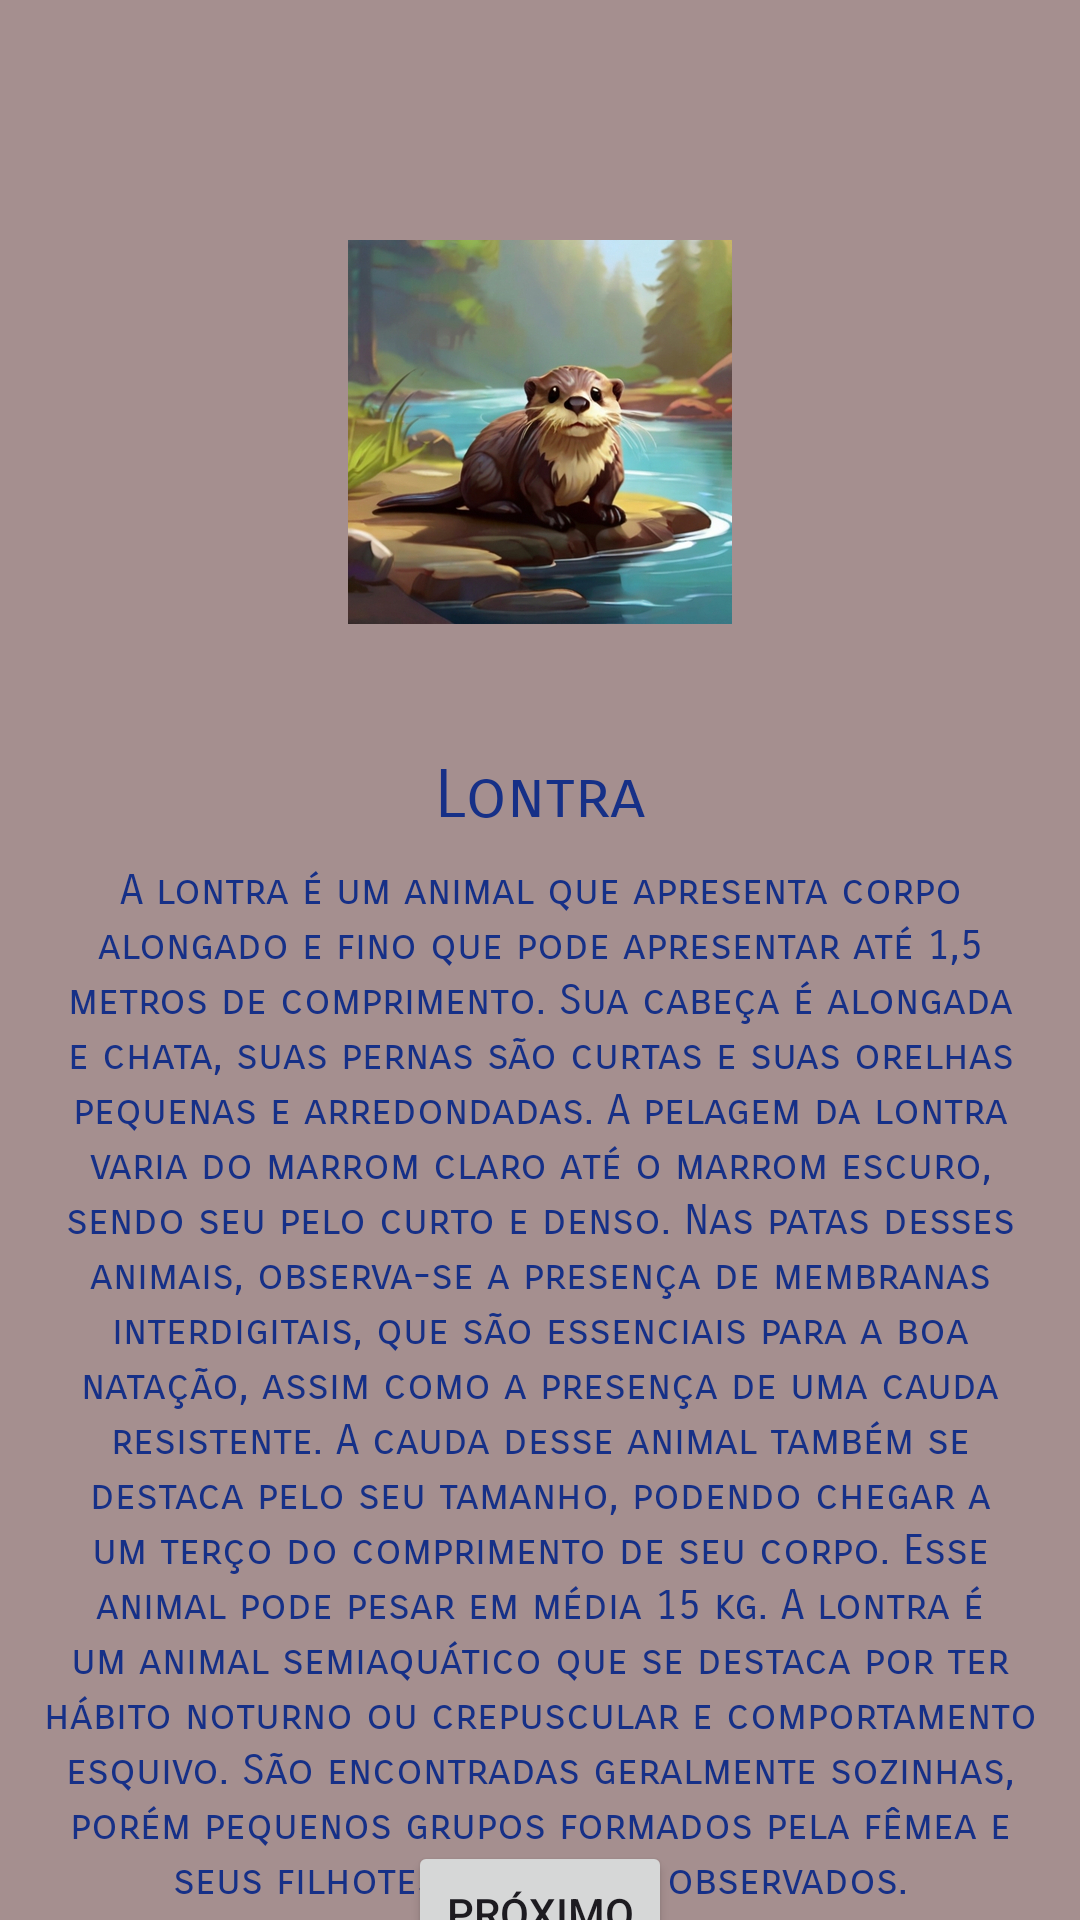

Layout XML and referenced resources for this Android screen:
<!-- AndroidManifest.xml: application theme Theme.Petquestions -->
<!-- res/layout/activity_main.xml -->
<?xml version="1.0" encoding="utf-8"?>
<androidx.constraintlayout.widget.ConstraintLayout xmlns:android="http://schemas.android.com/apk/res/android"
    xmlns:app="http://schemas.android.com/apk/res-auto"
    xmlns:tools="http://schemas.android.com/tools"
    android:layout_width="match_parent"
    android:layout_height="match_parent"
    android:background="@color/background"
    tools:context=".MainActivity">

    <ImageView
        android:id="@+id/imageView"
        android:layout_width="0dp"
        android:layout_height="wrap_content"
        android:layout_marginTop="80dp"
        app:layout_constraintEnd_toEndOf="parent"
        app:layout_constraintHorizontal_bias="0.498"
        app:layout_constraintStart_toStartOf="parent"
        app:layout_constraintTop_toTopOf="parent"
        app:srcCompat="@drawable/default_otter_on_a_river_version_cartoon_1" />

    <TextView
        android:id="@+id/textView"
        android:layout_width="match_parent"
        android:layout_height="wrap_content"
        android:layout_marginTop="44dp"
        android:fontFamily="sans-serif-smallcaps"
        android:gravity="center"
        android:textColor="@color/text"
        android:text="@string/lontra"
        android:textAppearance="@style/TextAppearance.AppCompat.Large"
        app:layout_constraintEnd_toEndOf="parent"
        app:layout_constraintHorizontal_bias="0.498"
        app:layout_constraintStart_toStartOf="parent"
        app:layout_constraintTop_toBottomOf="@+id/imageView" />

    <TextView
        android:id="@+id/textView2"
        android:layout_width="match_parent"
        android:layout_height="wrap_content"
        android:layout_marginTop="40dp"
        android:fontFamily="sans-serif-smallcaps"
        android:gravity="center"
        android:text="@string/lontra_text"
        android:lineSpacingExtra="1.5dp"
        android:layout_margin="10dp"
        android:textAppearance="@style/TextAppearance.AppCompat.Small"
        android:textColor="@color/text"
        app:layout_constraintEnd_toEndOf="parent"
        app:layout_constraintHorizontal_bias="0.0"
        app:layout_constraintStart_toStartOf="parent"
        app:layout_constraintTop_toBottomOf="@+id/textView" />

    <Button
        android:id="@+id/buttonNextSpider"
        android:layout_width="wrap_content"
        android:layout_height="wrap_content"
        android:text="@string/proximo"
        app:icon="@android:drawable/ic_menu_send"
        app:iconGravity="end"
        app:layout_constraintBottom_toBottomOf="parent"
        app:layout_constraintEnd_toEndOf="parent"
        app:layout_constraintStart_toStartOf="parent"
        app:layout_constraintTop_toBottomOf="@+id/textView2" />
</androidx.constraintlayout.widget.ConstraintLayout>
<!-- resources referenced by this layout -->
<resources>
  <color name="background">#A58F8F</color>
  <color name="text">#163087</color>
  <!-- drawable default_otter_on_a_river_version_cartoon_1: jpg bitmap (drawable-hdpi, 50432 bytes) -->
  <string name="lontra">Lontra</string>
  <string name="lontra_text">A lontra é um animal que apresenta corpo alongado e fino que pode apresentar até 1,5 metros de comprimento.
          Sua cabeça é alongada e chata, suas pernas são curtas e suas orelhas pequenas e arredondadas.
          A pelagem da lontra varia do marrom claro até o marrom escuro, sendo seu pelo curto e denso.
          Nas patas desses animais, observa-se a presença de membranas interdigitais, que são essenciais para a boa natação, assim como a presença de uma cauda resistente.
          A cauda desse animal também se destaca pelo seu tamanho, podendo chegar a um terço do comprimento de seu corpo. Esse animal pode pesar em média 15 kg.
          A lontra é um animal semiaquático que se destaca por ter hábito noturno ou crepuscular e comportamento esquivo.
          São encontradas geralmente sozinhas, porém pequenos grupos formados pela fêmea e seus filhotes podem ser observados.</string>
  <string name="proximo">Próximo</string>
  <style name="Theme.Petquestions" parent="Base.Theme.Petquestions" />
  <style name="Base.Theme.Petquestions" parent="Theme.Material3.DayNight.NoActionBar">
          
          
      </style>
</resources>
